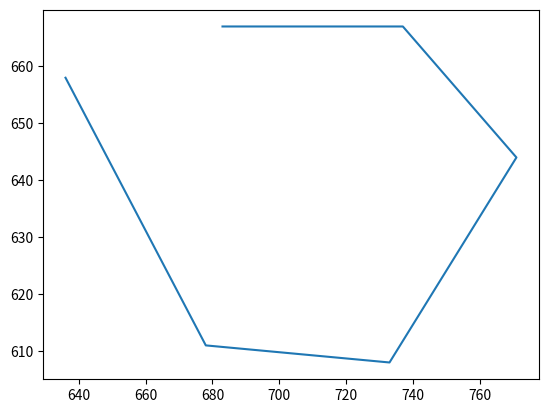

Here is the Python script that generated this plot:
import matplotlib.pyplot as plt
import numpy as np

pts = [[636 ,658], [678, 611], [733, 608], [771,644], [737, 667] ,[683 ,667]]


pts = np.array(pts)
print(max(pts[:, 1] - min(pts[:,1])))
print(pts[:, 0])
plt.plot(pts[:,0], pts[:,1])
plt.show()